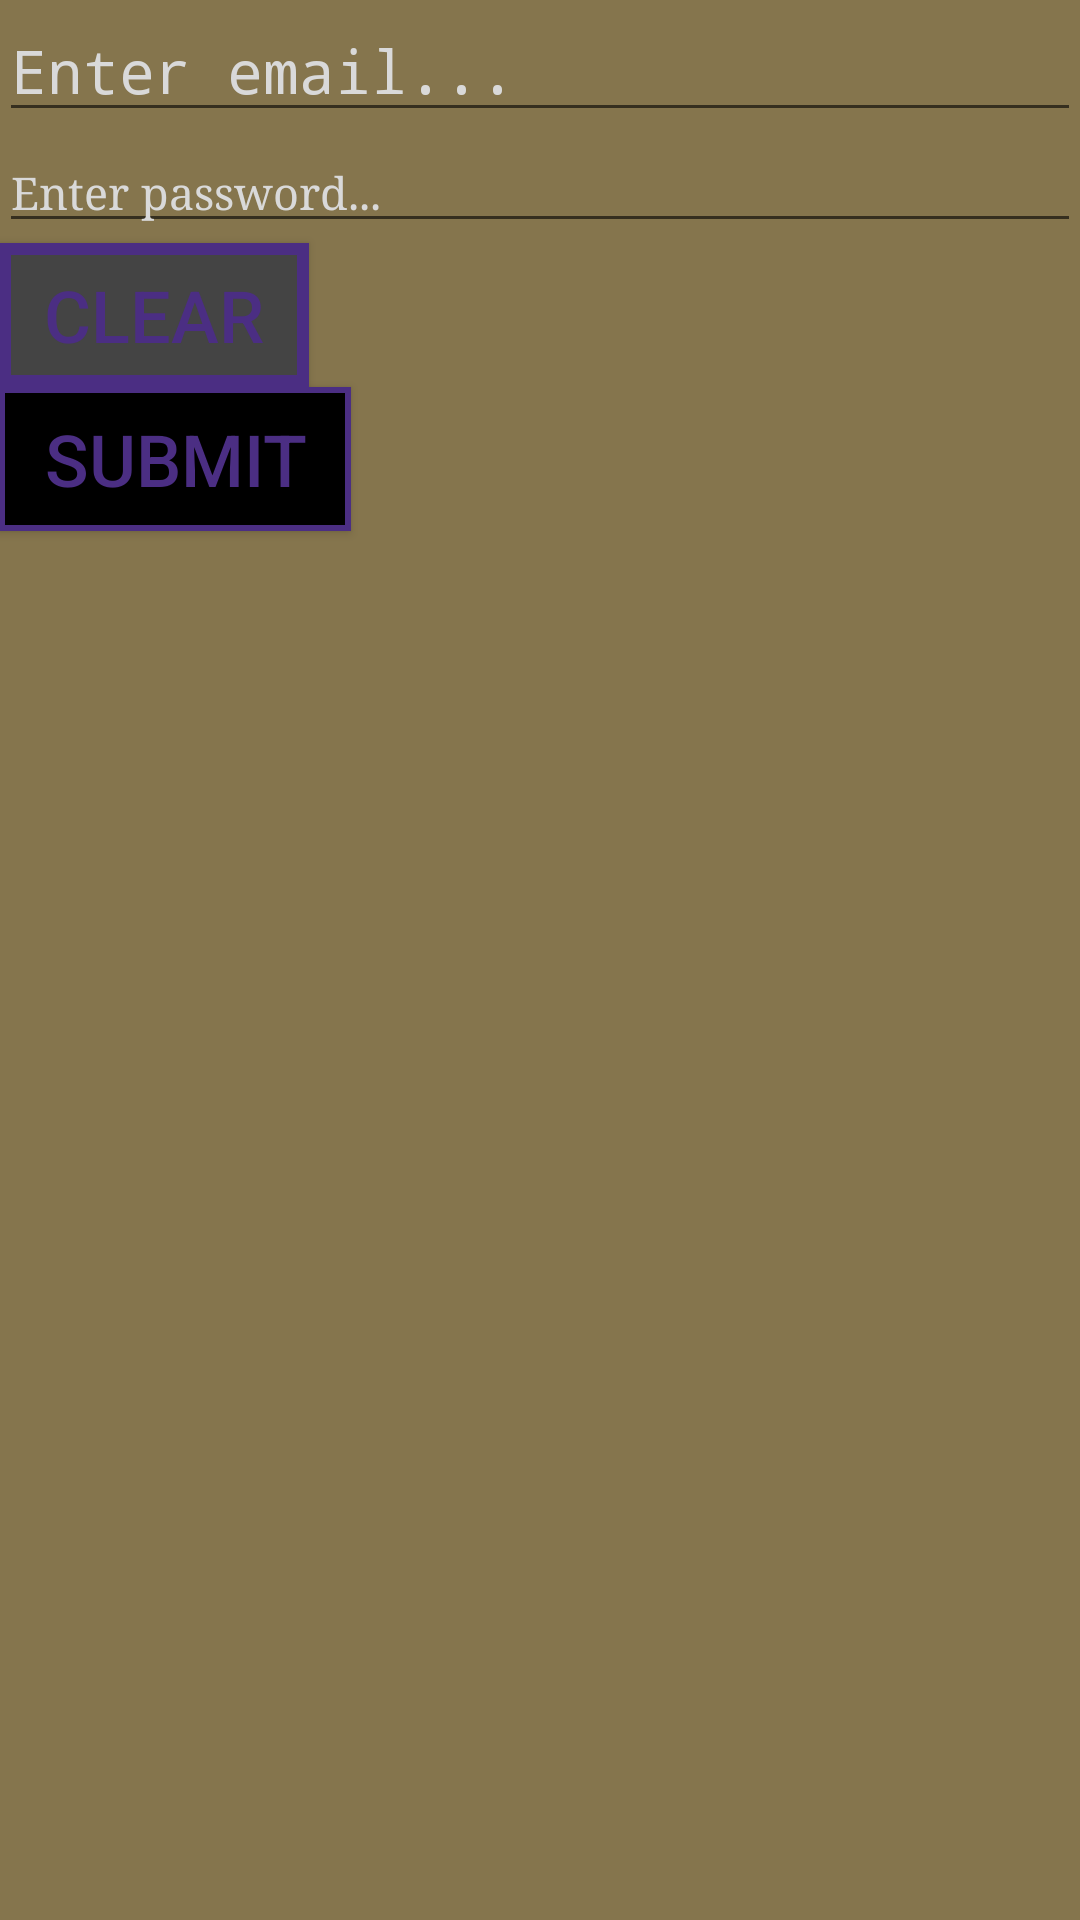

Produce the Android XML layout that renders to this screen, including the resource entries it uses.
<!-- AndroidManifest.xml: application theme AppTheme -->
<!-- res/layout/activity_styles.xml -->
<?xml version="1.0" encoding="utf-8"?>
<LinearLayout
    xmlns:android="http://schemas.android.com/apk/res/android"
    xmlns:tools="http://schemas.android.com/tools"
    android:id="@+id/activity_styles"
    android:orientation="vertical"
    android:layout_width="match_parent"
    android:layout_height="match_parent"
    android:paddingBottom="@dimen/activity_vertical_margin"
    android:paddingLeft="@dimen/activity_horizontal_margin"
    android:paddingRight="@dimen/activity_horizontal_margin"
    android:paddingTop="@dimen/activity_vertical_margin"
    tools:context="edu.uw.tacoma.pedrol.lookandfeel.StylesActivity">

   <EditText
       android:layout_width="match_parent"
       android:layout_height="wrap_content"
       android:id="@+id/email_edit_txt"
       android:hint="@string/email_hint"
       style ="@style/EditTextStyle"/>

    <EditText
        android:layout_width="match_parent"
        android:layout_height="wrap_content"
        android:id="@+id/pwd_edit_txt"
        android:hint="@string/pwd_hint"
        style ="@style/PwdEditTextStyle"/>

    <Button
        android:layout_width="wrap_content"
        android:layout_height="wrap_content"
        android:background="@drawable/custom_button"
        android:id="@+id/clear_button"
        android:text="@string/clear_button_txt"/>

    <Button
        android:layout_width="wrap_content"
        android:layout_height="wrap_content"
        android:background="@drawable/uw_button"
        android:textColor="@color/uw_button_colors"
        android:id="@+id/submit_button"
        android:text="@string/submit_button_txt"
        android:onClick="submitClick"/>


</LinearLayout>
<!-- resources referenced by this layout -->
<resources>
  <!-- drawable custom_button (drawable) -->
  <?xml version="1.0" encoding="utf-8"?>
  <selector xmlns:android="http://schemas.android.com/apk/res/android">
      <item android:drawable="@drawable/custom_pressed_shape" android:state_pressed="true" />
      <item android:drawable="@drawable/custom_button_shape" />
  </selector>
  <!-- drawable uw_button (drawable) -->
  <?xml version="1.0" encoding="utf-8"?>
  <selector xmlns:android="http://schemas.android.com/apk/res/android">
      <item android:drawable="@drawable/button_pressed_shape" android:state_pressed="true" />
      <item android:drawable="@drawable/button_shape" />
  </selector>
  <string name="clear_button_txt">Clear</string>
  <string name="email_hint">Enter email...</string>
  <string name="pwd_hint">Enter password...</string>
  <string name="submit_button_txt">Submit</string>
  <style name="EditTextStyle">
          <item name="android:layout_width">match_parent</item>
          <item name="android:layout_height">wrap_content</item>
          <item name="android:textSize">20sp</item>
          <item name="android:textColor">#F0F</item>
          <item name="android:typeface">monospace</item>
          <item name="android:inputType">textEmailAddress</item>
      </style>
  <style name="PwdEditTextStyle" parent="EditTextStyle">
          <item name="android:textSize">15sp</item>
          <item name="android:textColor">@color/uwPurple</item>
          <item name="android:typeface">serif</item>
          <item name="android:inputType">textWebPassword</item>
      </style>
  <!-- drawable custom_pressed_shape (drawable) -->
  <?xml version="1.0" encoding="utf-8"?>
  <selector xmlns:android="http://schemas.android.com/apk/res/android">
      <solid android:color="@color/uwMetallicGold"/>
      <stroke
          android:width="2dp"
          android:color="@color/uwBlack" />
      <padding
          android:bottom="5dp"
          android:left="15dp"
          android:right="15dp"
          android:top="5dp"/>
  </selector>
  <!-- drawable custom_button_shape (drawable) -->
  <?xml version="1.0" encoding="utf-8"?>
  <shape xmlns:android="http://schemas.android.com/apk/res/android" android:shape="rectangle">
      <solid android:color="@color/uwDarkGray"/>
      <stroke
          android:width="4dp"
          android:color="@color/uwPurple"/>
      <padding
          android:top="5dp"
          android:bottom="5dp"
          android:left="15dp"
          android:right="15dp" />
  
  </shape>
  <!-- drawable button_pressed_shape (drawable) -->
  <?xml version="1.0" encoding="utf-8"?>
  <shape xmlns:android="http://schemas.android.com/apk/res/android">
      <solid android:color="@color/uwPurple"/>
      <stroke
          android:width="2dp"
          android:color="@color/uwBlack" />
      <padding
          android:bottom="5dp"
          android:left="15dp"
          android:right="15dp"
          android:top="5dp"/>
  </shape>
  <!-- drawable button_shape (drawable) -->
  <?xml version="1.0" encoding="utf-8"?>
  <shape xmlns:android="http://schemas.android.com/apk/res/android" android:shape="rectangle">
      <solid android:color="@color/uwBlack"/>
      <stroke
          android:width="2dp"
          android:color="@color/uwPurple" />
      <padding
          android:bottom="5dp"
          android:left="15dp"
          android:right="15dp"
          android:top="5dp"/>
  
  </shape>
  <color name="uwPurple">#4B2E83</color>
  <color name="colorPrimary">#3F51B5</color>
  <color name="colorPrimaryDark">#303F9F</color>
  <color name="colorAccent">#FF4081</color>
  <color name="uwMetallicGold">#85754D</color>
  <color name="uwDarkGray">#444444</color>
  <color name="uwLightGray">#D9D9D9</color>
  <color name="uwBlack">#000000</color>
</resources>
